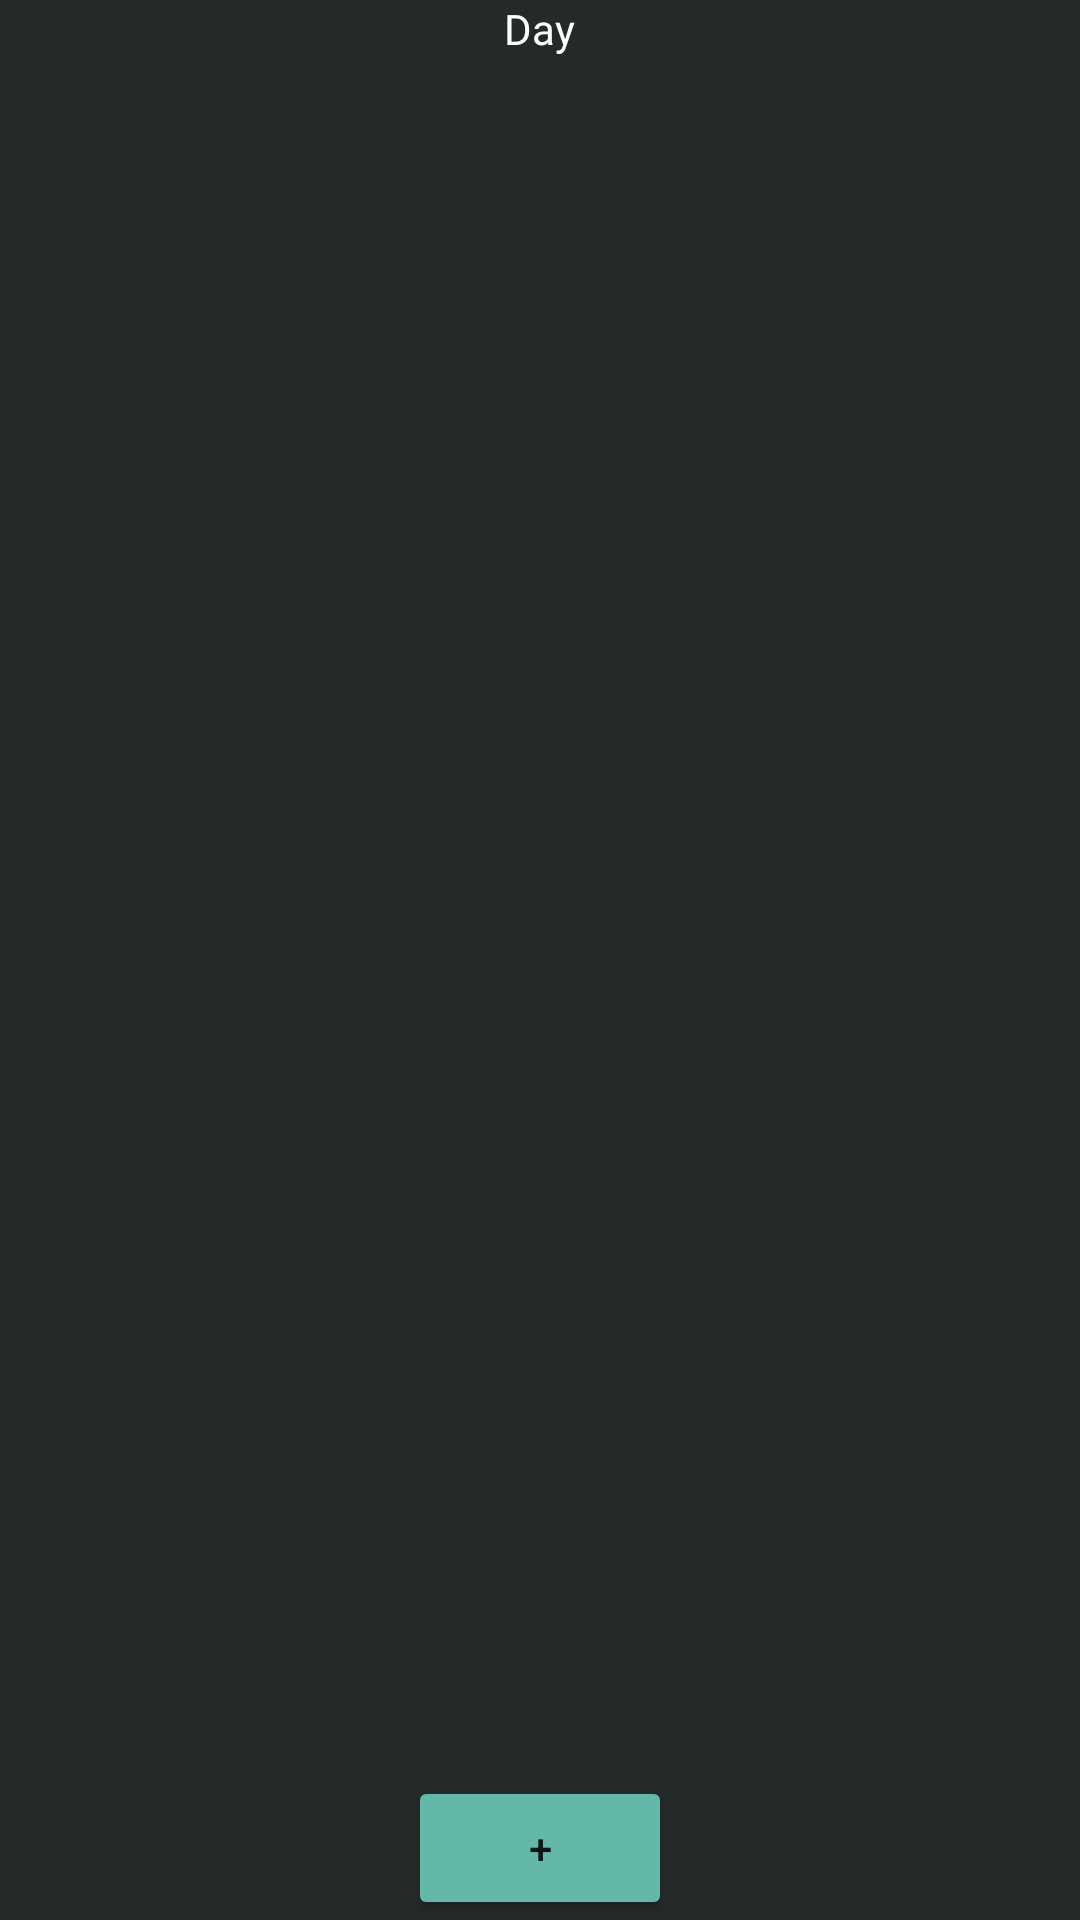

Write the Android layout XML for this screen, with the resource values it uses.
<!-- AndroidManifest.xml: application theme Theme.Kalory -->
<!-- res/layout/day_fragment.xml -->
<?xml version="1.0" encoding="utf-8"?>
<LinearLayout xmlns:android="http://schemas.android.com/apk/res/android"
    xmlns:app="http://schemas.android.com/apk/res-auto"
    xmlns:tools="http://schemas.android.com/tools"
    android:layout_width="match_parent"
    android:layout_height="match_parent"
    android:background="#252928"
    android:orientation="vertical"
    tools:context=".MainActivity">

    <TextView
        android:id="@+id/textViewDay"
        android:layout_width="wrap_content"
        android:layout_height="wrap_content"
        android:layout_gravity="center"
        android:fontFamily="@font/poppins_bold"
        android:text="@string/day"
        android:textColor="@color/white" />

    <LinearLayout
        android:layout_width="match_parent"
        android:layout_height="wrap_content"
        android:layout_weight="4"
        android:orientation="horizontal">

        <ListView
            android:id="@+id/listViewMeal"
            android:layout_width="match_parent"
            android:layout_height="match_parent"
            tools:listitem="@layout/food_list" />
    </LinearLayout>

    <Button
        android:id="@+id/buttonAdd"
        android:layout_width="wrap_content"
        android:layout_height="wrap_content"
        android:layout_gravity="center"
        android:backgroundTint="@color/blue"
        android:text="@string/buttonAddProduct" />
</LinearLayout>
<!-- res/layout/food_list.xml (included above) -->
<?xml version="1.0" encoding="utf-8"?>
<LinearLayout xmlns:android="http://schemas.android.com/apk/res/android"
    android:layout_width="match_parent"
    android:layout_height="match_parent">


    <LinearLayout
        android:layout_width="match_parent"
        android:layout_height="match_parent"
        android:layout_gravity="center"
        android:orientation="horizontal">

        <TextView
            android:id="@+id/textViewFoodName"
            android:layout_width="wrap_content"
            android:layout_height="wrap_content"
            android:layout_weight="1"
            android:textColor="@color/white"
            android:fontFamily="@font/poppins_regular"
            android:text="@string/foodname" />

        <TextView
            android:id="@+id/textViewTkcal"
            android:layout_width="wrap_content"
            android:layout_height="wrap_content"
            android:layout_weight="1"
            android:textColor="@color/white"
            android:fontFamily="@font/poppins_regular"
            android:text="@string/tcal" />

        <TextView
            android:id="@+id/textViewMeal"
            android:layout_width="wrap_content"
            android:layout_height="wrap_content"
            android:layout_weight="1"
            android:textColor="@color/white"
            android:fontFamily="@font/poppins_regular"
            android:text="@string/meal" />

    </LinearLayout>
</LinearLayout>
<!-- resources referenced by this layout -->
<resources>
  <color name="blue">#63B8A7</color>
  <color name="white">#FFFFFFFF</color>
  <string name="buttonAddProduct">+</string>
  <string name="day">Day</string>
  <string name="foodname">FoodName</string>
  <string name="meal">Meal</string>
  <string name="tcal">Tcal</string>
  <style name="Theme.Kalory" parent="Theme.MaterialComponents.DayNight.DarkActionBar">
      
      <item name="colorPrimary">@color/purple_500</item>
      <item name="colorPrimaryVariant">@color/purple_700</item>
      <item name="colorOnPrimary">@color/white</item>
      
      <item name="colorSecondary">@color/blue</item>
      <item name="colorSecondaryVariant">@color/teal_700</item>
      <item name="colorOnSecondary">@color/black</item>
      
      <item name="android:statusBarColor" tools:targetApi="l">?attr/colorSecondary</item>
      
    </style>
  <color name="purple_500">#FF6200EE</color>
  <color name="purple_700">#FF3700B3</color>
  <color name="teal_700">#FF018786</color>
  <color name="black">#FF000000</color>
</resources>
